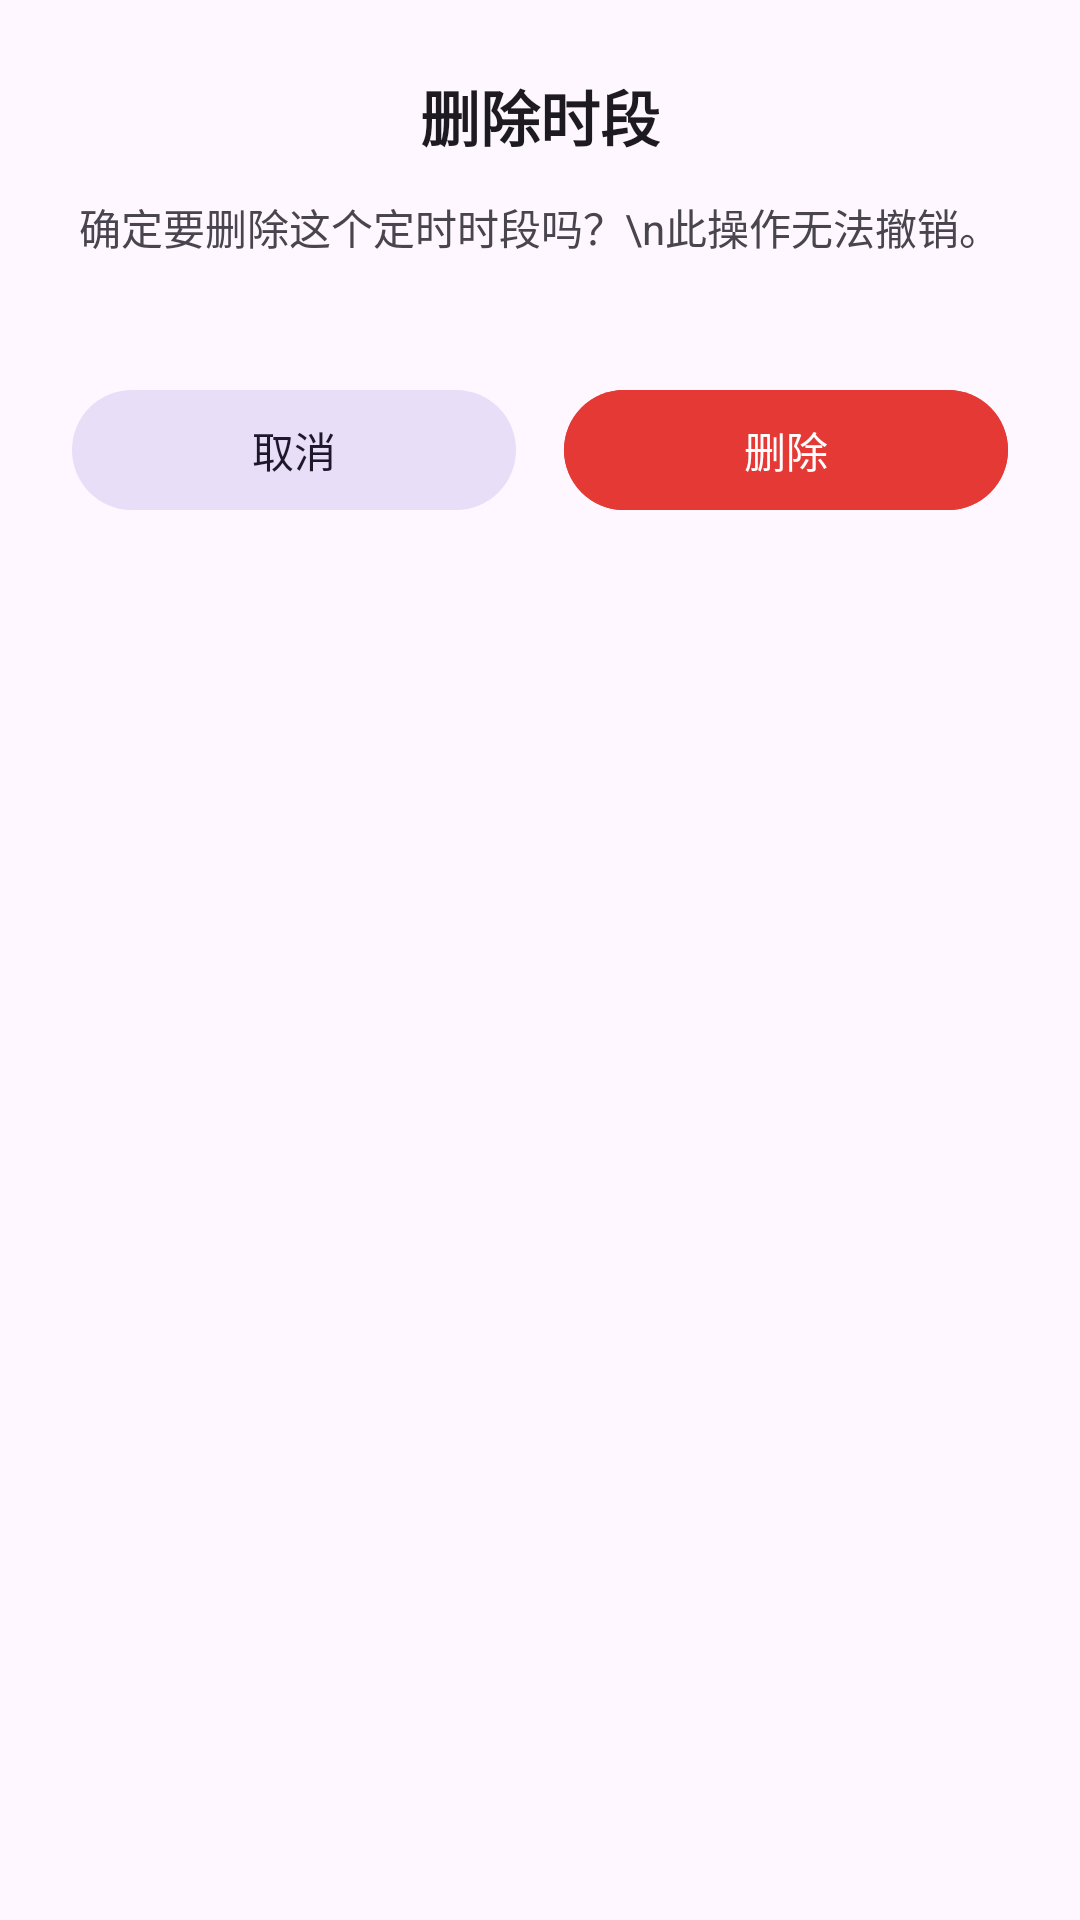

Layout XML and referenced resources for this Android screen:
<!-- AndroidManifest.xml: application theme Theme.VibrationBlocker -->
<!-- res/layout/dialog_confirm_delete.xml -->
<?xml version="1.0" encoding="utf-8"?>
<LinearLayout xmlns:android="http://schemas.android.com/apk/res/android"
    xmlns:app="http://schemas.android.com/apk/res-auto"
    android:layout_width="match_parent"
    android:layout_height="wrap_content"
    android:orientation="vertical"
    android:gravity="center_horizontal"
    android:paddingStart="24dp"
    android:paddingEnd="24dp"
    android:paddingTop="24dp"
    android:paddingBottom="16dp">

    <TextView
        android:layout_width="wrap_content"
        android:layout_height="wrap_content"
        android:text="删除时段"
        android:textSize="20sp"
        android:textStyle="bold"
        android:textColor="?attr/colorOnSurface"
        android:layout_marginBottom="12dp" />

    <TextView
        android:layout_width="wrap_content"
        android:layout_height="wrap_content"
        android:gravity="center"
        android:text="确定要删除这个定时时段吗？\n此操作无法撤销。"
        android:textSize="14sp"
        android:textColor="?attr/colorOnSurfaceVariant"
        android:lineSpacingExtra="3dp"
        android:layout_marginBottom="24dp" />

    
    <LinearLayout
        android:layout_width="match_parent"
        android:layout_height="wrap_content"
        android:orientation="horizontal"
        android:paddingTop="16dp"
        android:gravity="end">

        <com.google.android.material.button.MaterialButton
            android:id="@+id/btn_cancel"
            style="@style/Widget.Material3.Button.TonalButton"
            android:layout_width="0dp"
            android:layout_weight="1"
            android:layout_height="wrap_content"
            android:layout_marginEnd="8dp"
            android:text="取消" />

        <com.google.android.material.button.MaterialButton
            android:id="@+id/btn_delete"
            style="@style/Widget.Material3.Button"
            android:layout_width="0dp"
            android:layout_weight="1"
            android:layout_height="wrap_content"
            android:layout_marginStart="8dp"
            android:backgroundTint="#E53935"
            android:text="删除" />
    </LinearLayout>
</LinearLayout>
<!-- resources referenced by this layout -->
<resources>
  <style name="Theme.VibrationBlocker" parent="Theme.Material3.DayNight.NoActionBar">
          <item name="android:statusBarColor">@android:color/transparent</item>
          <item name="android:navigationBarColor">@android:color/transparent</item>
          <item name="android:windowLightStatusBar" tools:targetApi="m">true</item>
          <item name="android:windowLightNavigationBar" tools:targetApi="o_mr1">true</item>
          <item name="android:windowLayoutInDisplayCutoutMode" tools:targetApi="p">shortEdges</item>
      </style>
</resources>
